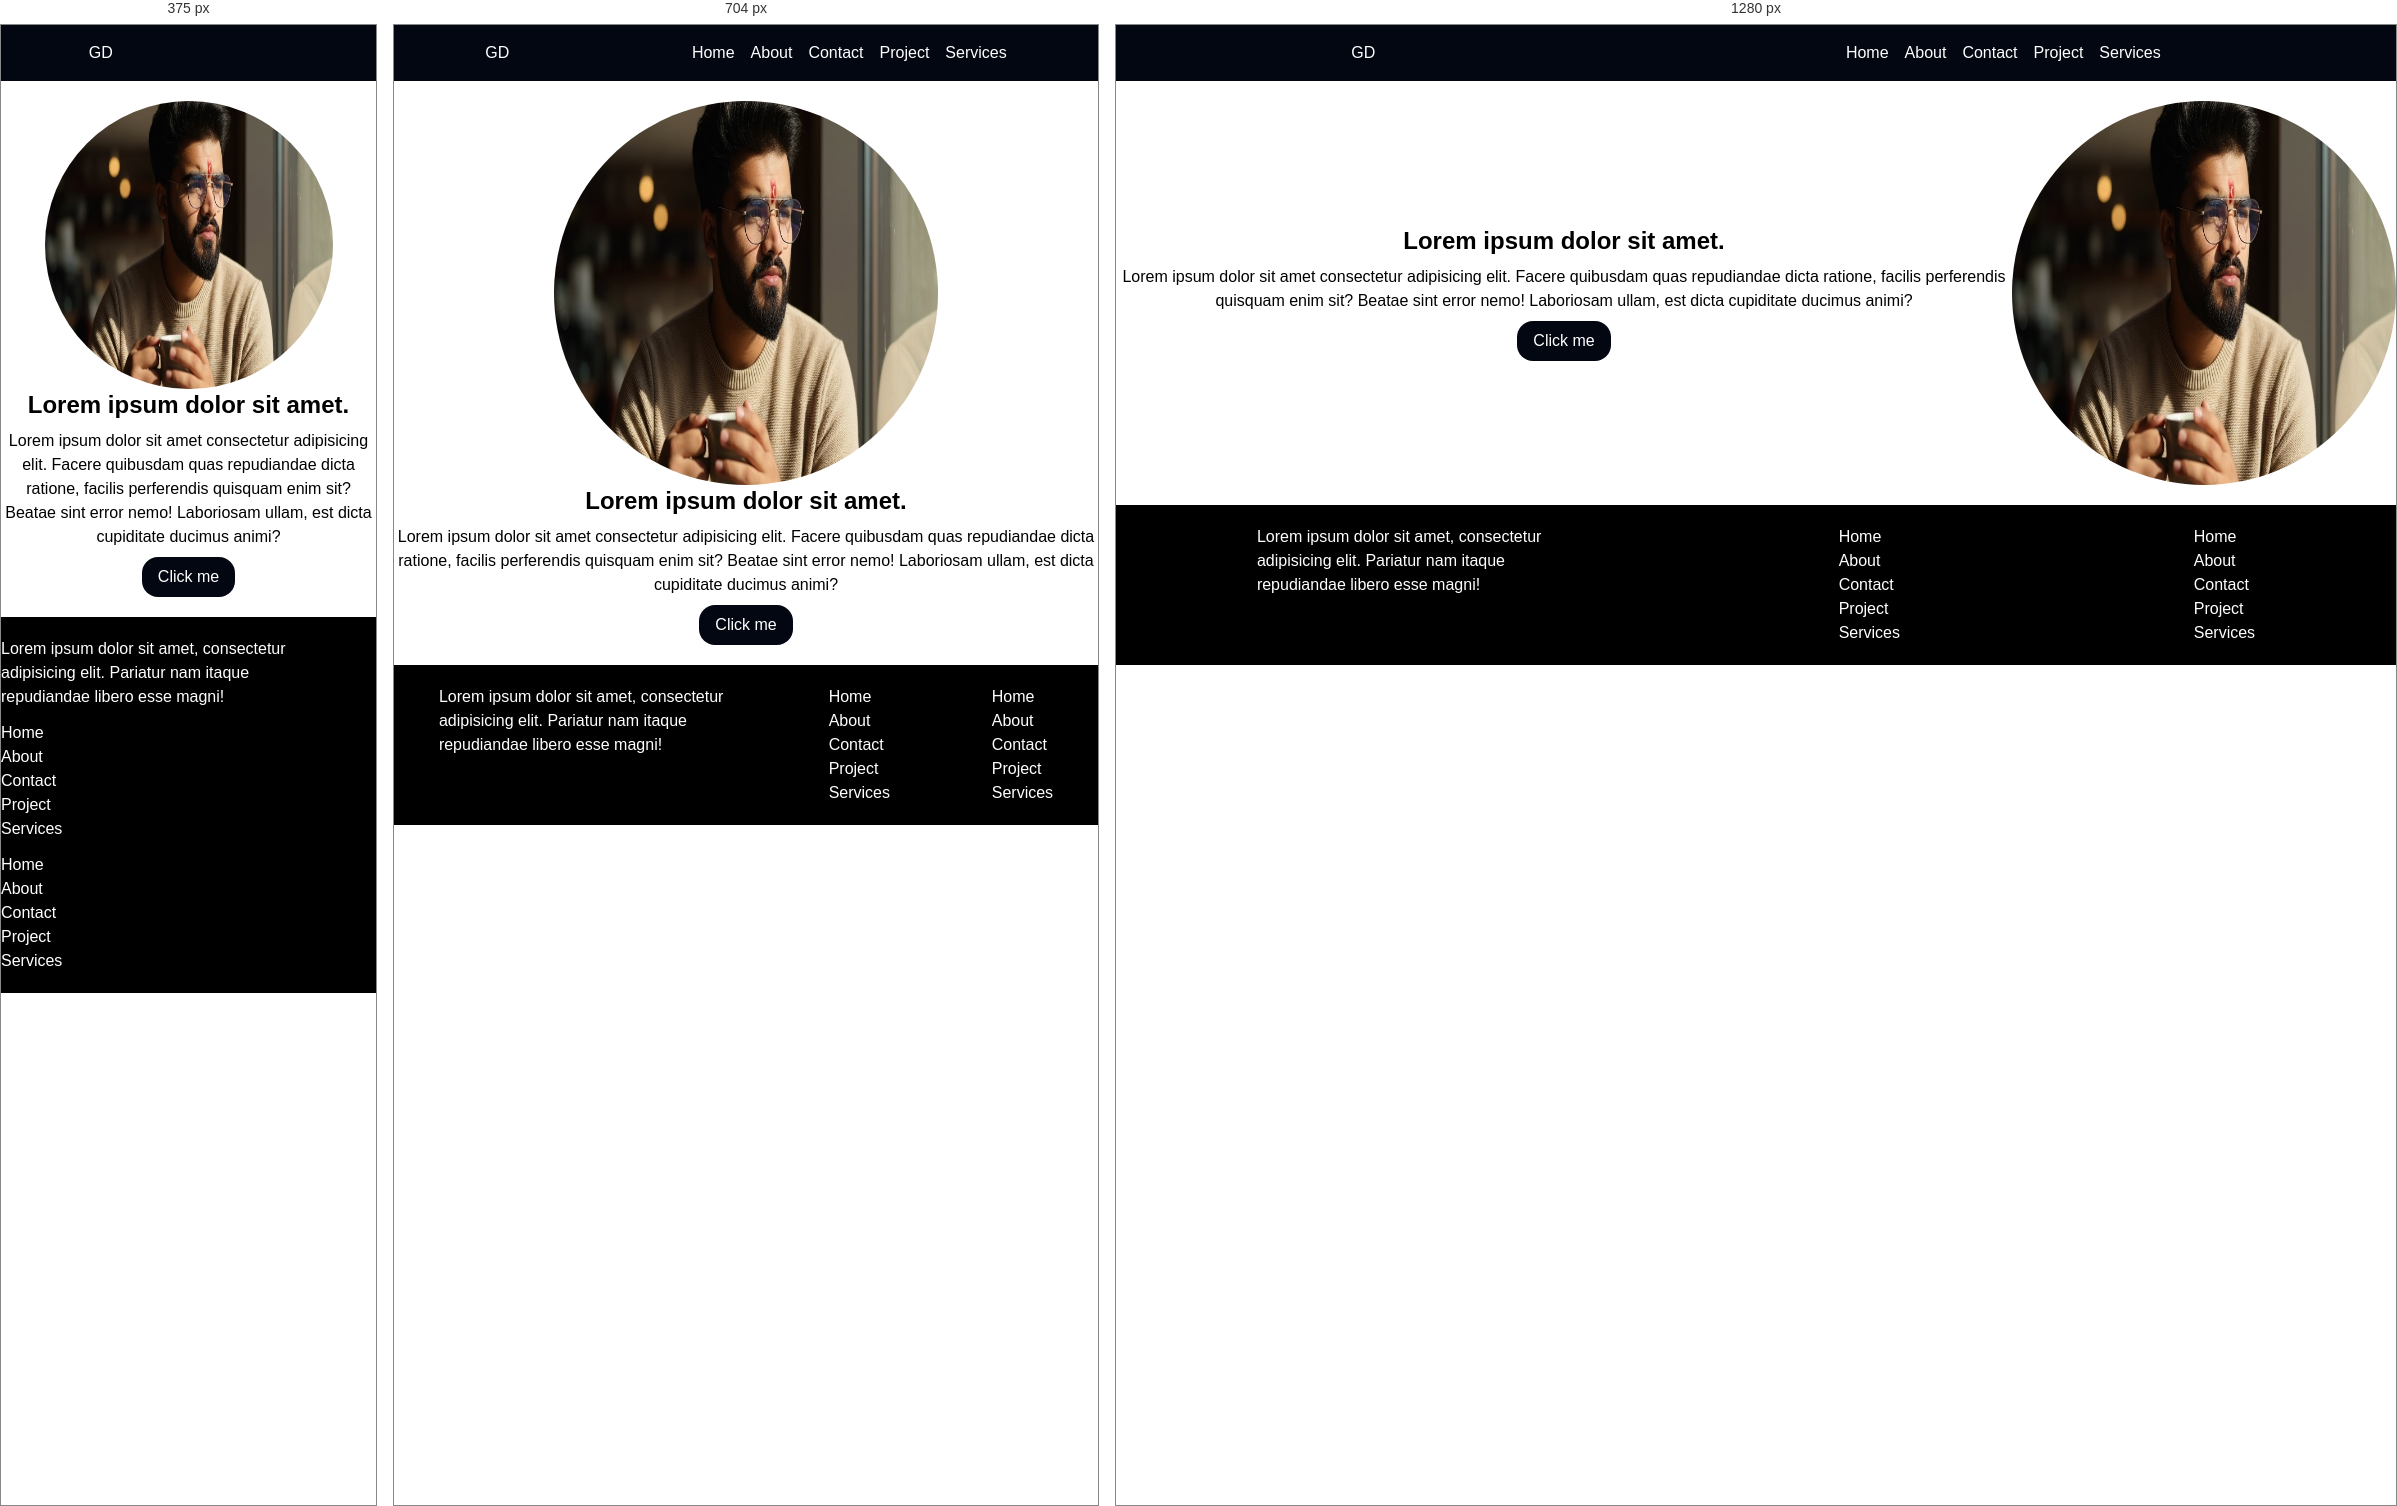
Rendered at 375 px, 704 px and 1280 px, left to right.

<!-- file: code3.html -->
<!doctype html>
<html lang="en">
  <head>
    <meta charset="UTF-8" />
    <meta name="viewport" content="width=device-width, initial-scale=1.0" />
    <title>Document</title>
    <link
      rel="stylesheet"
      href="https://cdnjs.cloudflare.com/ajax/libs/font-awesome/7.3.1/css/all.min.css"
      integrity="sha512-QeR2VH+lsBE5LSAe1Q5EnTBbe7XTBubt8dG93Y7gidSgdMCr8nVqKcfKAMyN96SV8KDbZVTDXChatu5G2KQGzg=="
      crossorigin="anonymous"
      referrerpolicy="no-referrer"
    />
    <link rel="stylesheet" href="../src/output.css" />
  </head>
  <body>
    <nav class="bg-gray-950 text-white flex justify-around py-4">
      <div class="logo"><span>G</span>D</div>
      <div class="hidden sm:flex gap-4">
        <a href="#">Home</a>
        <a href="#">About</a>
        <a href="#">Contact</a>
        <a href="#">Project</a>
        <a href="#">Services</a>
      </div>
      <div class="bar sm:hidden">
        <i class="fa-solid fa-bars-staggered"></i>
      </div>
    </nav>
    <div
      class="flex flex-col md:flex-row-reverse items-center text-center my-5"
    >
      <img
        class="size-72 sm:size-96 rounded-full"
        src="/WhatsApp Image 2025-12-21 at 11.04.31 AM (1).jpeg"
        alt=""
      />
      <div class="text">
        <h1 class="text-2xl font-bold">Lorem ipsum dolor sit amet.</h1>
        <p class="py-2">
          Lorem ipsum dolor sit amet consectetur adipisicing elit. Facere
          quibusdam quas repudiandae dicta ratione, facilis perferendis quisquam
          enim sit? Beatae sint error nemo! Laboriosam ullam, est dicta
          cupiditate ducimus animi?
        </p>
        <button
          class="bg-gray-950 text-white py-2 px-4 rounded-2xl hover:bg-gray-800"
        >
          Click me
        </button>
      </div>
    </div>

    <footer
      class="bg-black text-white flex flex-col gap-3 py-5 sm:flex-row justify-around"
    >
      <div>
        <p class="w-2xs">
          Lorem ipsum dolor sit amet, consectetur adipisicing elit. Pariatur nam
          itaque repudiandae libero esse magni!
        </p>
      </div>
      <ul>
        <li>Home</li>
        <li>About</li>
        <li>Contact</li>
        <li>Project</li>
        <li>Services</li>
      </ul>
      <ul>
        <li>Home</li>
        <li>About</li>
        <li>Contact</li>
        <li>Project</li>
        <li>Services</li>
      </ul>
    </footer>
  </body>
</html>


/* @media block from output.css */
@media (width >= 40rem) {
    .sm\:flex {
      display: flex;
    }
    .sm\:hidden {
      display: none;
    }
    .sm\:size-96 {
      width: calc(var(--spacing) * 96);
      height: calc(var(--spacing) * 96);
    }
    .sm\:flex-row {
      flex-direction: row;
    }
  }

/* @media block from output.css */
@media (width >= 48rem) {
    .md\:flex-row-reverse {
      flex-direction: row-reverse;
    }
    .md\:bg-gray-700 {
      background-color: var(--color-gray-700);
    }
  }